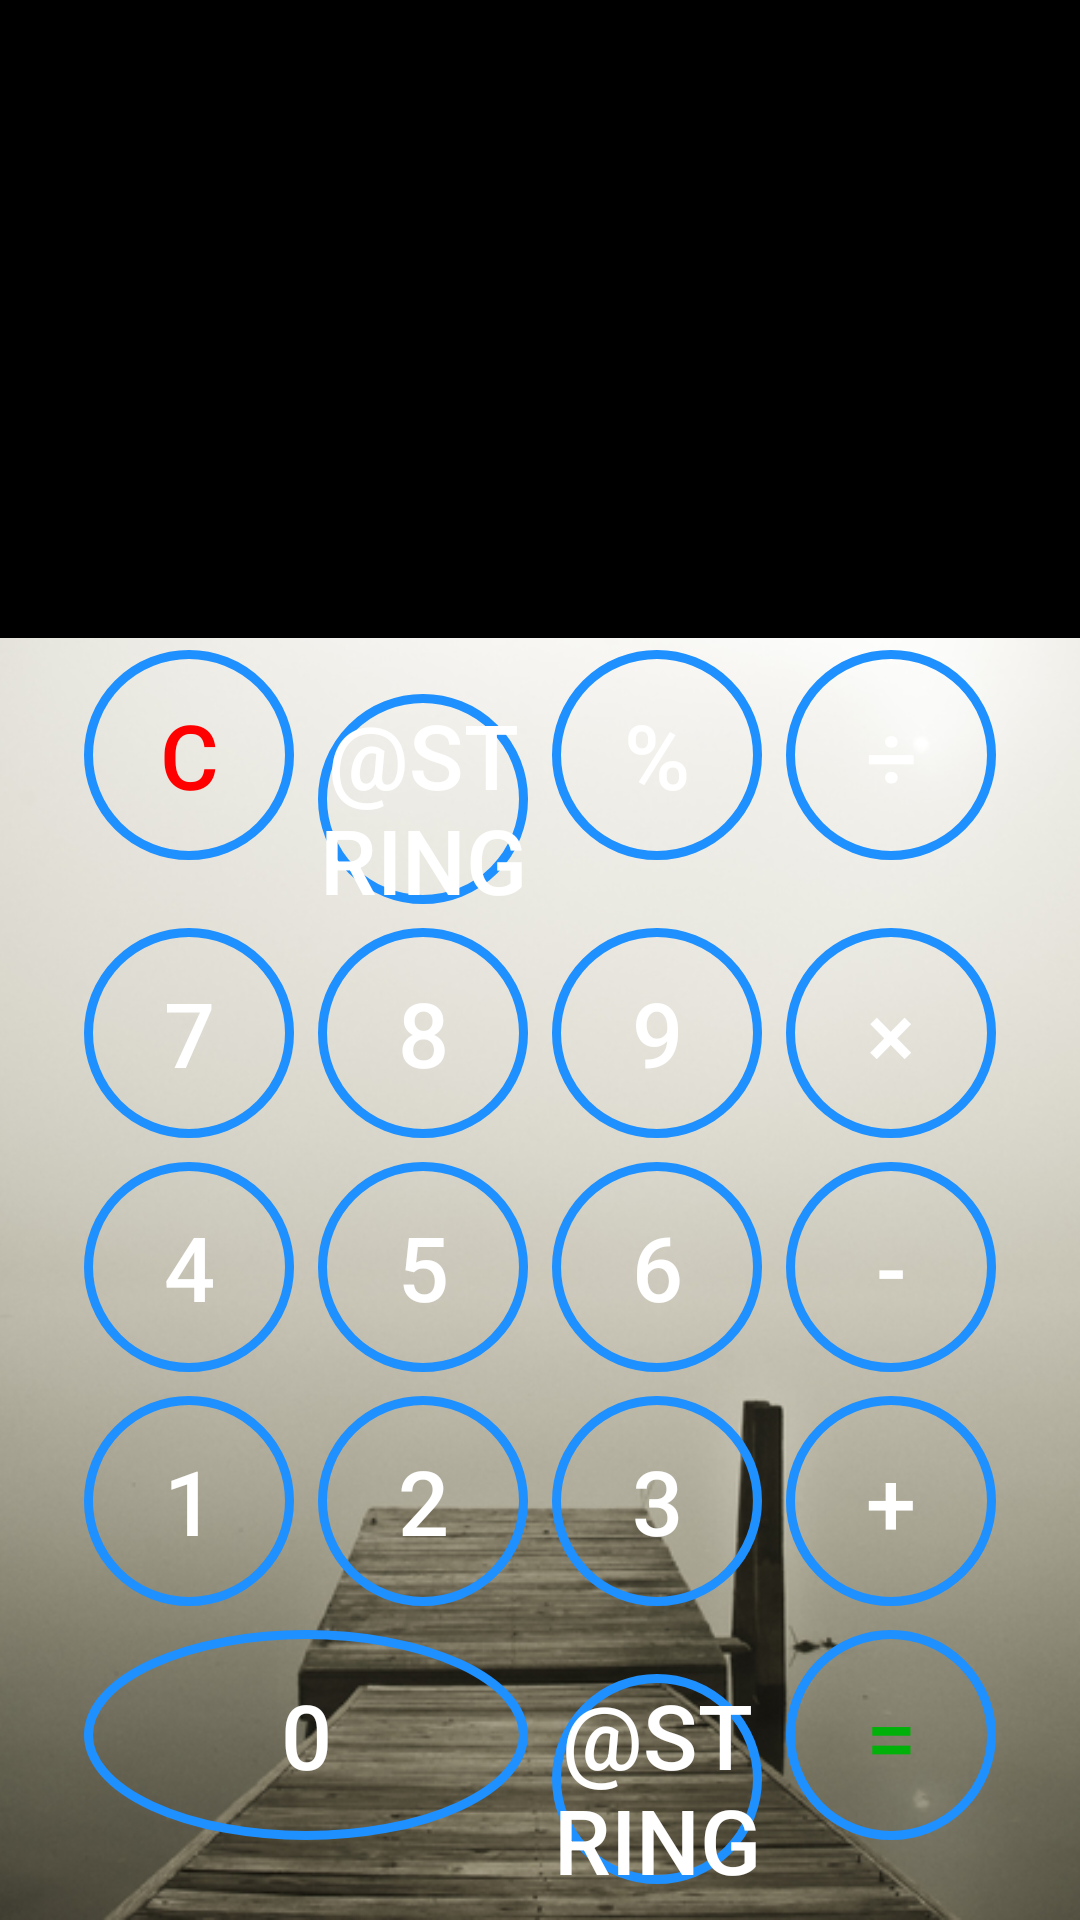

Layout XML and referenced resources for this Android screen:
<!-- AndroidManifest.xml: application theme MyTheme1 -->
<!-- res/layout/activity_main.xml -->
<?xml version="1.0" encoding="utf-8"?>
<androidx.constraintlayout.widget.ConstraintLayout xmlns:android="http://schemas.android.com/apk/res/android"
    xmlns:app="http://schemas.android.com/apk/res-auto"
    xmlns:tools="http://schemas.android.com/tools"
    android:layout_width="match_parent"
    android:layout_height="match_parent"
    android:background="@color/black"
    tools:context=".MainActivity">

    <ImageView
        android:id="@+id/image"
        android:layout_width="0dp"
        android:layout_height="0dp"
        android:background="@color/black"
        android:scaleType="centerCrop"
        android:src="@drawable/background"
        app:layout_constraintBottom_toBottomOf="parent"
        app:layout_constraintEnd_toEndOf="parent"
        app:layout_constraintStart_toStartOf="parent"
        app:layout_constraintTop_toTopOf="@id/grid" />

    <TextView
        android:id="@+id/result"
        android:layout_width="wrap_content"
        android:layout_height="wrap_content"
        android:paddingEnd="4dp"
        android:paddingBottom="20dp"
        android:textAlignment="textEnd"
        android:textColor="@color/white"
        android:textSize="40sp"
        app:layout_constraintBottom_toTopOf="@id/image"
        app:layout_constraintEnd_toEndOf="@id/grid"
        tools:ignore="RtlSymmetry" />

    <TextView
        android:id="@+id/calculate"
        android:layout_width="wrap_content"
        android:layout_height="wrap_content"
        android:paddingEnd="4dp"
        android:paddingBottom="20dp"
        android:textAlignment="textEnd"
        android:textColor="#00B109"
        android:textSize="40sp"
        app:layout_constraintBottom_toTopOf="@id/result"
        app:layout_constraintEnd_toEndOf="@id/grid"
        tools:ignore="RtlSymmetry" />

    <GridLayout
        android:id="@+id/grid"
        android:layout_width="wrap_content"
        android:layout_height="wrap_content"
        android:columnCount="4"
        android:paddingBottom="8dp"
        app:layout_constraintBottom_toBottomOf="parent"
        app:layout_constraintEnd_toEndOf="parent"
        app:layout_constraintStart_toStartOf="parent">

        <androidx.appcompat.widget.AppCompatButton
            android:id="@+id/c"
            android:layout_width="70dp"
            android:layout_height="70dp"
            android:layout_margin="4dp"
            android:background="@drawable/circle"
            android:text="@string/c"
            android:textColor="#FF0000"
            android:textSize="30sp" />

        <androidx.appcompat.widget.AppCompatButton
            android:id="@+id/braces"
            android:layout_width="70dp"
            android:layout_height="70dp"
            android:layout_margin="4dp"
            android:background="@drawable/circle"
            android:text="@string/braces"
            android:textColor="@color/white"
            android:textSize="30sp" />

        <androidx.appcompat.widget.AppCompatButton
            android:id="@+id/percent"
            android:layout_width="70dp"
            android:layout_height="70dp"
            android:layout_margin="4dp"
            android:background="@drawable/circle"
            android:text="@string/percent"
            android:textColor="@color/white"
            android:textSize="30sp" />

        <androidx.appcompat.widget.AppCompatButton
            android:id="@+id/split"
            android:layout_width="70dp"
            android:layout_height="70dp"
            android:layout_margin="4dp"
            android:background="@drawable/circle"
            android:text="@string/split"
            android:textColor="@color/white"
            android:textSize="30sp" />

        <androidx.appcompat.widget.AppCompatButton
            android:id="@+id/seven"
            android:layout_width="70dp"
            android:layout_height="70dp"
            android:layout_margin="4dp"
            android:background="@drawable/circle"
            android:text="@string/seven"
            android:textColor="@color/white"
            android:textSize="30sp" />

        <androidx.appcompat.widget.AppCompatButton
            android:id="@+id/eight"
            android:layout_width="70dp"
            android:layout_height="70dp"
            android:layout_margin="4dp"
            android:background="@drawable/circle"
            android:text="@string/eight"
            android:textColor="@color/white"
            android:textSize="30sp" />

        <androidx.appcompat.widget.AppCompatButton
            android:id="@+id/nine"
            android:layout_width="70dp"
            android:layout_height="70dp"
            android:layout_margin="4dp"
            android:background="@drawable/circle"
            android:text="@string/nine"
            android:textColor="@color/white"
            android:textSize="30sp" />

        <androidx.appcompat.widget.AppCompatButton
            android:id="@+id/compute"
            android:layout_width="70dp"
            android:layout_height="70dp"
            android:layout_margin="4dp"
            android:background="@drawable/circle"
            android:text="@string/compute"
            android:textColor="@color/white"
            android:textSize="30sp" />

        <androidx.appcompat.widget.AppCompatButton
            android:id="@+id/four"
            android:layout_width="70dp"
            android:layout_height="70dp"
            android:layout_margin="4dp"
            android:background="@drawable/circle"
            android:text="@string/four"
            android:textColor="@color/white"
            android:textSize="30sp" />

        <androidx.appcompat.widget.AppCompatButton
            android:id="@+id/five"
            android:layout_width="70dp"
            android:layout_height="70dp"
            android:layout_margin="4dp"
            android:background="@drawable/circle"
            android:text="@string/five"
            android:textColor="@color/white"
            android:textSize="30sp" />

        <androidx.appcompat.widget.AppCompatButton
            android:id="@+id/six"
            android:layout_width="70dp"
            android:layout_height="70dp"
            android:layout_margin="4dp"
            android:background="@drawable/circle"
            android:text="@string/six"
            android:textColor="@color/white"
            android:textSize="30sp" />

        <androidx.appcompat.widget.AppCompatButton
            android:id="@+id/minus"
            android:layout_width="70dp"
            android:layout_height="70dp"
            android:layout_margin="4dp"
            android:background="@drawable/circle"
            android:text="@string/minus"
            android:textColor="@color/white"
            android:textSize="30sp" />

        <androidx.appcompat.widget.AppCompatButton
            android:id="@+id/one"
            android:layout_width="70dp"
            android:layout_height="70dp"
            android:layout_margin="4dp"
            android:background="@drawable/circle"
            android:text="@string/one"
            android:textColor="@color/white"
            android:textSize="30sp" />

        <androidx.appcompat.widget.AppCompatButton
            android:id="@+id/two"
            android:layout_width="70dp"
            android:layout_height="70dp"
            android:layout_margin="4dp"
            android:background="@drawable/circle"
            android:text="@string/two"
            android:textColor="@color/white"
            android:textSize="30sp" />

        <androidx.appcompat.widget.AppCompatButton
            android:id="@+id/three"
            android:layout_width="70dp"
            android:layout_height="70dp"
            android:layout_margin="4dp"
            android:background="@drawable/circle"
            android:text="@string/three"
            android:textColor="@color/white"
            android:textSize="30sp" />

        <androidx.appcompat.widget.AppCompatButton
            android:id="@+id/plus"
            android:layout_width="70dp"
            android:layout_height="70dp"
            android:layout_margin="4dp"
            android:background="@drawable/circle"
            android:text="@string/plus"
            android:textColor="@color/white"
            android:textSize="30sp" />

        <androidx.appcompat.widget.AppCompatButton
            android:id="@+id/nil"
            android:layout_width="70dp"
            android:layout_height="70dp"
            android:layout_columnSpan="2"
            android:layout_gravity="fill_horizontal"
            android:layout_margin="4dp"
            android:background="@drawable/circle"
            android:text="@string/nil"
            android:textColor="@color/white"
            android:textSize="30sp" />

        <androidx.appcompat.widget.AppCompatButton
            android:id="@+id/comma"
            android:layout_width="70dp"
            android:layout_height="70dp"
            android:layout_margin="4dp"
            android:background="@drawable/circle"
            android:text="@string/comma"
            android:textColor="@color/white"
            android:textSize="30sp" />

        <androidx.appcompat.widget.AppCompatButton
            android:id="@+id/equal"
            android:layout_width="70dp"
            android:layout_height="70dp"
            android:layout_margin="4dp"
            android:background="@drawable/circle"
            android:text="@string/equal"
            android:textColor="#00B109"
            android:textSize="30sp" />

    </GridLayout>

</androidx.constraintlayout.widget.ConstraintLayout>
<!-- resources referenced by this layout -->
<resources>
  <color name="black">#FF000000</color>
  <color name="white">#FFFFFFFF</color>
  <!-- drawable background: jpg bitmap (drawable, 127224 bytes) -->
  <!-- drawable circle (drawable) -->
  <?xml version="1.0" encoding="utf-8"?>
  <selector xmlns:android="http://schemas.android.com/apk/res/android">
      <item android:state_pressed="false">
          <shape android:shape="oval">
              <solid android:color="@android:color/transparent" />
              <stroke android:width="3dp" android:color="#1E90FF" />
          </shape>
      </item>
      <item android:state_pressed="true">
          <shape android:shape="oval">
              <solid android:color="#0544C2" />
              <stroke android:width="3dp" android:color="#659FD6" />
          </shape>
      </item>
  </selector>
  <string name="c">C</string>
  <string name="compute">×</string>
  <string name="eight">8</string>
  <string name="equal">=</string>
  <string name="five">5</string>
  <string name="four">4</string>
  <string name="minus">-</string>
  <string name="nil">0</string>
  <string name="nine">9</string>
  <string name="one">1</string>
  <string name="percent">%</string>
  <string name="plus">+</string>
  <string name="seven">7</string>
  <string name="six">6</string>
  <string name="split">÷</string>
  <string name="three">3</string>
  <string name="two">2</string>
  <style name="MyTheme1" parent="Theme.MaterialComponents.Light.NoActionBar">
          <item name="colorPrimary">@color/primaryColor</item>
          <item name="colorOnPrimary">@color/primaryLightColor</item>
          <item name="colorPrimaryDark">@color/primaryDarkColor</item>
          <item name="colorSecondary">@color/secondaryColor</item>
          <item name="colorOnSecondary">@color/secondaryLightColor</item>
          
          <item name="strokeColor">@color/primaryLightColor</item>
      </style>
  <color name="primaryColor">#2196f3</color>
  <color name="primaryLightColor">#6ec6ff</color>
  <color name="primaryDarkColor">#0069c0</color>
  <color name="secondaryColor">#fafafa</color>
  <color name="secondaryLightColor">#ffffff</color>
</resources>
